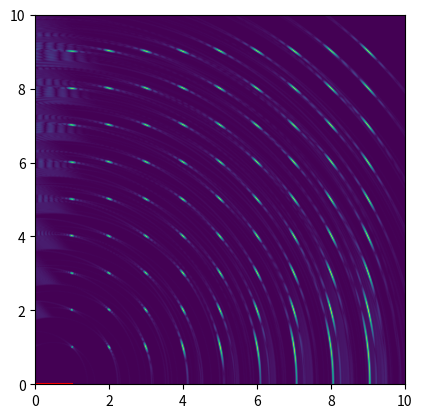
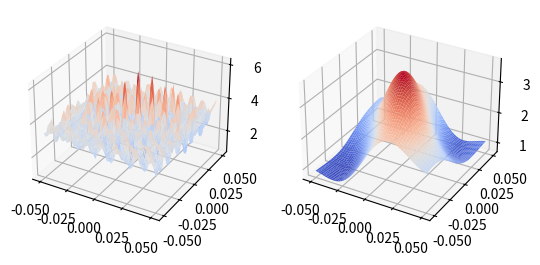

The matplotlib source for these figures, in order:
import numpy as np
import scipy as sp
import matplotlib.pyplot as plt
import matplotlib
from scipy.optimize import minimize

C = 1500

chirp_fc = 75e3
chirp_bw = 50e3
chirp_duration = 1e-3
chirp_K = chirp_bw / chirp_duration

chirp_fhi = chirp_fc + chirp_bw / 2

fs = 1e6
Ts = 1 / fs

l_m = C / chirp_fhi

max_range = 20
max_rt_t = (2 * max_range) / C

signal_t = Ts * np.arange(int(max_rt_t / Ts))

target_points_x = np.linspace(1, 9, 9)
target_points_y = np.linspace(1, 9, 9)
target_points_y, target_points_x = np.meshgrid(target_points_y, target_points_x, indexing="ij")
target_points_y = target_points_y.flatten()
target_points_x = target_points_x.flatten()
target_points = np.stack((target_points_x, target_points_y), axis=-1)
target_points += np.random.normal(loc=0, scale=5e-3, size=target_points.shape)

gt_traj_x = 1e-2 * np.arange(100)
gt_traj_y = np.zeros_like(gt_traj_x)
gt_traj = np.stack((gt_traj_x, gt_traj_y), axis=-1)

noisy_traj = gt_traj + np.random.normal(loc=0, scale=1e-5, size=gt_traj.shape)

grid_width = 10
grid_height = 10
grid_size = 1e-2

grid_x = grid_size * np.arange(int(grid_width / grid_size)) + grid_size / 2
grid_y = grid_size * np.arange(int(grid_height / grid_size)) + grid_size / 2

grid_y, grid_x = np.meshgrid(np.flip(grid_y), grid_x, indexing="ij")
grid_pos = np.stack((grid_x, grid_y), axis=-1)
grid_extent = [0, grid_width, 0, grid_height]


def wrap2pi(x):
    return (x + np.pi) % (2 * np.pi) - np.pi

def chirp_envelope(t):
    return np.where(
        (t >= -chirp_duration / 2) & (t <= chirp_duration / 2),
        (1 / chirp_duration) * np.cos(np.pi * t / chirp_duration) ** 2,
        0
    )

def chirp(t):
    return chirp_envelope(t) * np.exp(2.0j * np.pi * chirp_fc * t + 1.0j * np.pi * chirp_K * t ** 2)

def reference_chirp(t):
    return chirp_envelope(t) * np.exp(1.0j * np.pi * chirp_K * t ** 2)

def get_signal(position, signal_t):
    signal = np.zeros_like(signal_t, dtype=np.complex128)

    for target_point in target_points:
        target_rt_t = (2 * np.linalg.norm(target_point - position)) / C

        signal += chirp(signal_t - target_rt_t)

    return signal * np.exp(-2.0j * np.pi * chirp_fc * signal_t)


def pulse_compress(signal, signal_t):
    reference_signal_t = Ts * np.arange(int(chirp_duration / Ts)) - (chirp_duration / 2)
    reference_signal = reference_chirp(reference_signal_t)

    correlation = sp.signal.correlate(signal, reference_signal, mode="same")

    return correlation # * np.exp(-2.0j * np.pi * chirp_fc * signal_t)

def build_map(gt_traj, noisy_traj, visualize: bool = False):
    # traj is [n_poses, 2]
    # signal_t is [n_samples]
    # signals is [n_poses, n_samples]

    map = np.zeros(grid_pos.shape[0:2], dtype=np.complex128)

    for i, (gt_position, position) in enumerate(zip(gt_traj, noisy_traj)):
        signal = get_signal(gt_position, signal_t)
        pulse = pulse_compress(signal, signal_t)

        if visualize:
            pulse_range = (signal_t * C) / 2.0

            pulse_update = pulse * np.exp((2.0j * np.pi * chirp_fc / C) * (2.0 * pulse_range))

            plt.plot(pulse_range, np.real(pulse_update))
            plt.plot(pulse_range, np.imag(pulse_update))
            plt.show()

            fig, axs = plt.subplots(2, sharex=True)
            axs[0].plot(pulse_range, np.abs(pulse_update))
            axs[1].plot(pulse_range, np.where(np.abs(pulse_update) > 1e-9, np.angle(pulse_update), 0))
            plt.show()

        grid_range = np.linalg.norm(grid_pos - position[np.newaxis, np.newaxis], axis=-1)
        grid_rt_t = (2.0 * grid_range) / C

        k = grid_rt_t / Ts
        k_i = np.floor(k).astype(int)  # Lower bounds (integer indices)
        k_a = k - k_i  # Fractional parts

        # Ensure we don't go out of bounds for the upper index
        k_i_plus_1 = np.clip(k_i + 1, 0, len(pulse) - 1)  # Upper bounds (clipped)

        # Perform linear interpolation
        interp_pulse = (1 - k_a) * pulse[k_i] + k_a * pulse[k_i_plus_1]

        update = interp_pulse * np.exp((2.0j * np.pi * chirp_fc / C) * (2.0 * grid_range))

        if visualize:
            plt.subplot(1, 2, 1)
            plt.imshow(np.abs(update), extent=grid_extent)
            plt.scatter(target_points[:, 0], target_points[:, 1], c="r", marker="x")
            plt.subplot(1, 2, 2)
            plt.imshow(np.angle(update), extent=grid_extent)
            plt.scatter(target_points[:, 0], target_points[:, 1], c="r", marker="x")
            plt.suptitle("Update")
            plt.show()

        map += update

        if visualize:
            plt.subplot(1, 2, 1)
            plt.imshow(np.abs(map), extent=grid_extent)
            plt.scatter(target_points[:, 0], target_points[:, 1], c="r", marker="x")
            plt.subplot(1, 2, 2)
            plt.imshow(np.angle(map), extent=grid_extent)
            plt.scatter(target_points[:, 0], target_points[:, 1], c="r", marker="x")
            plt.suptitle("Map")
            plt.show()

    return map

def importance_sample(img, n_samples):
    weights = img ** 4
    weights = weights / np.sum(weights)
    flat_weights = weights.flatten()
    indices = np.arange(len(flat_weights))

    samples = np.random.choice(indices, size=n_samples, replace=False, p=flat_weights)

    sample_y, sample_x = np.unravel_index(samples, img.shape)

    return np.stack((sample_x, sample_y), axis=-1)

base_map = build_map(gt_traj[:50], gt_traj[:50], visualize=False)

# Now do the optimization to adjust a noisy pose 50 relative to
# map built from GT poses 0-49

sample_px = importance_sample(np.abs(base_map), 128)
sample_pos = grid_pos[sample_px[:, 1], sample_px[:, 0]]
sample_weight = np.abs(base_map)[sample_px[:, 1], sample_px[:, 0]]

plt.imshow(np.abs(base_map), extent=grid_extent)
# plt.scatter(sample_pos[:, 0], sample_pos[:, 1], c="b")
plt.plot(gt_traj[:, 0], gt_traj[:, 1], c="r")
plt.show()

signal = get_signal(gt_traj[50], signal_t)
pulse = pulse_compress(signal, signal_t)

offset_x = np.linspace(-5e-2, 5e-2, 50)
offset_y = np.linspace(-5e-2, 5e-2, 50)

offset_x, offset_y = np.meshgrid(offset_x, offset_y)

errors = np.zeros(offset_x.shape)
abs_errors = np.zeros(offset_x.shape)

est_pos = gt_traj[np.newaxis, np.newaxis, 50] + np.stack([
    offset_x,
    offset_y,
], axis=2)

base_map_mag = np.abs(base_map)[sample_px[:, 1], sample_px[:, 0]]
base_map_phase = np.angle(base_map)[sample_px[:, 1], sample_px[:, 0]]

sample_range = np.linalg.norm(sample_pos[:, np.newaxis, np.newaxis] - est_pos[np.newaxis], axis=-1)
sample_rt_t = (2.0 * sample_range) / C

k = sample_rt_t / Ts
k_i = np.floor(k).astype(int)  # Lower bounds (integer indices)
k_a = k - k_i  # Fractional parts
k_i_plus_1 = np.clip(k_i + 1, 0, len(pulse) - 1)  # Upper bounds (clipped)
interp_pulse = (1 - k_a) * pulse[k_i] + k_a * pulse[k_i_plus_1]
update = interp_pulse * np.exp((2.0j * np.pi * chirp_fc / C) * (2.0 * sample_range))

est_phase = np.angle(update)
est_mag = np.abs(update)

phase_error = np.sum(
    sample_weight[:, np.newaxis, np.newaxis] * (wrap2pi(est_phase - base_map_phase[:, np.newaxis, np.newaxis]) ** 2),
    axis=0
) / np.sum(sample_weight)

weighted_magnitude = np.sum(
    sample_weight[:, np.newaxis, np.newaxis] * est_mag,
    axis=0
) / np.sum(sample_weight)


# for i in range(offset_x.shape[0]):
#     for j in range(offset_x.shape[1]):
#         print(f"{i}, {j}")
#
#         est_pos = gt_traj[50] + np.array([
#             offset_x[i, j],
#             offset_y[i, j],
#         ])
#
#         base_map_phase = np.angle(base_map)[sample_px[:, 1], sample_px[:, 0]]
#
#         sample_range = np.linalg.norm(sample_pos - est_pos[np.newaxis], axis=-1)
#         sample_rt_t = (2.0 * sample_range) / C
#
#         k = sample_rt_t / Ts
#         k_i = np.floor(k).astype(int)  # Lower bounds (integer indices)
#         k_a = k - k_i  # Fractional parts
#
#         # Ensure we don't go out of bounds for the upper index
#         k_i_plus_1 = np.clip(k_i + 1, 0, len(pulse) - 1)  # Upper bounds (clipped)
#
#         # Perform linear interpolation
#         interp_pulse = (1 - k_a) * pulse[k_i] + k_a * pulse[k_i_plus_1]
#
#         update = interp_pulse * np.exp((2.0j * np.pi * chirp_fc / C) * (2.0 * sample_range))
#
#         est_phase = np.angle(update)
#
#         avg_phase_error = np.sum(
#             sample_weight * (wrap2pi(est_phase - base_map_phase) ** 2)
#         ) / np.sum(sample_weight)
#
#         abs_update = np.abs(update)
#         base_map_mag = np.abs(base_map)
#         avg_abs_error = np.sum(
#             sample_weight * abs_update ** 2
#         ) / np.sum(sample_weight)
#
#         errors[i, j] = avg_phase_error
#         abs_errors[i, j] = avg_abs_error

# plt.pcolormesh(offset_x, offset_y, errors)
# plt.gca().set_aspect("equal")
# plt.show()

fig, (ax1, ax2) = plt.subplots(1, 2, subplot_kw=dict(projection='3d'))
surf = ax1.plot_surface(offset_x, offset_y, phase_error, cmap=matplotlib.cm.coolwarm)
surf = ax2.plot_surface(offset_x, offset_y, weighted_magnitude, cmap=matplotlib.cm.coolwarm)
plt.show()

pass